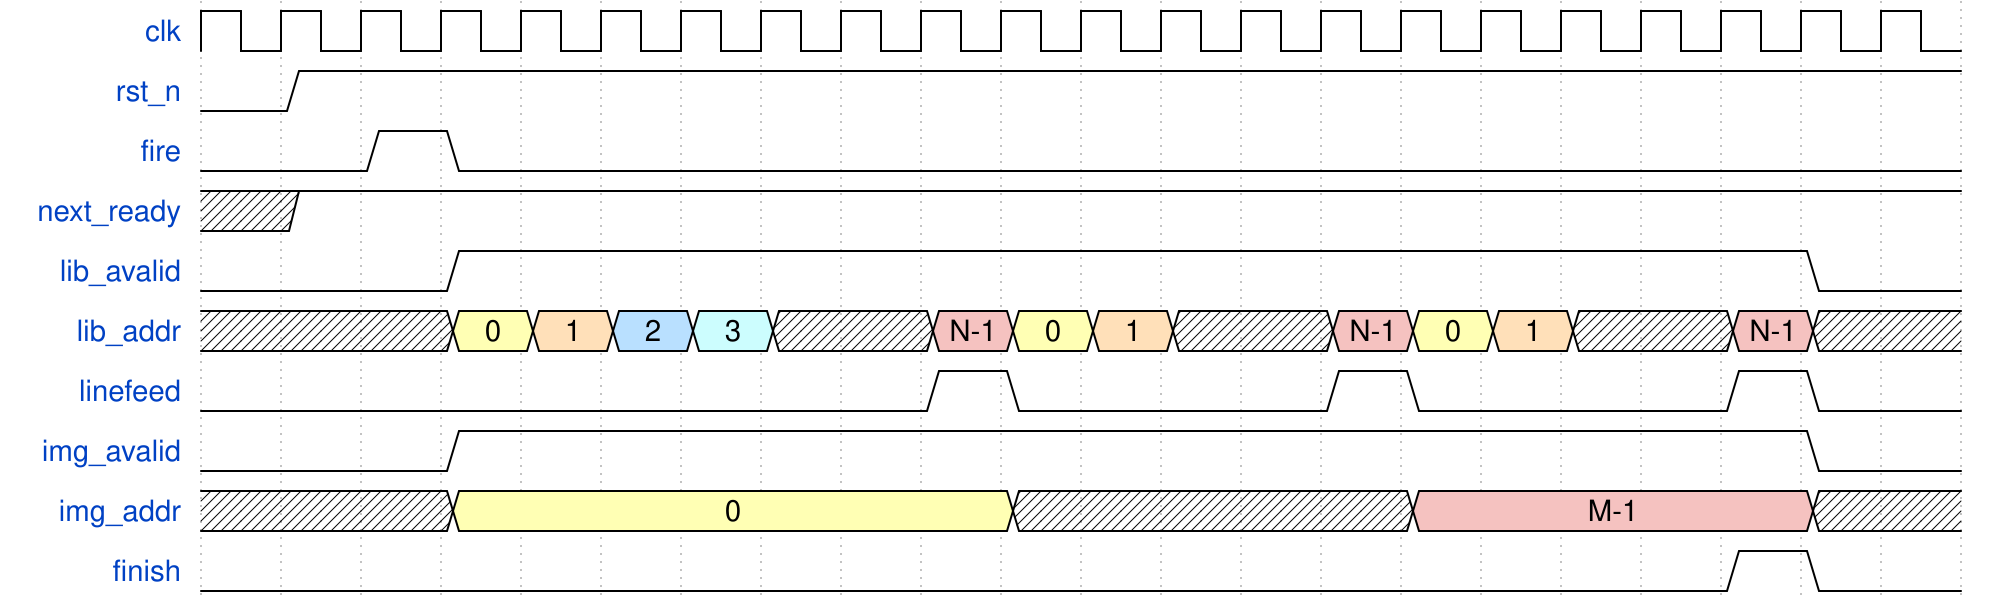

Here is a digital timing diagram. Give the WaveJSON source that produces it.

{
    "signal": [
        { "name": "clk", "wave": "p....................." },
        { "name": "rst_n", "wave": "01...................." },
        { "name": "fire", "wave": "0.10..................", "data": ["start"] },
        { "name": "next_ready", "wave": "x1...................." },
        { "name": "lib_avalid", "wave": "0..1................0."},
        { "name": "lib_addr", "wave": "x..3456xx934xx934xx9xx", "data": ["0", "1", "2", "3","N-1", "0","1","N-1","0", "1","N-1"] },
        { "name": "linefeed", "wave": "0........10...10...10."},
        { "name": "img_avalid", "wave": "0..1................0."},
        { "name": "img_addr", "wave": "x..3......x....9....xx", "data": ["0","M-1"] },
        { "name": "finish", "wave": "0..................10."}
    ]
}